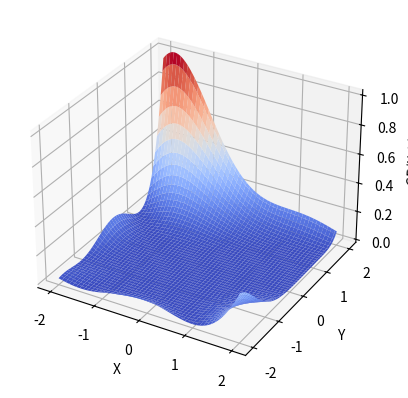

Generate this figure with matplotlib:
from mpl_toolkits.mplot3d import Axes3D
import matplotlib.pyplot as plt
from matplotlib import cm
import numpy as np
from numpy import power, sin, floor

class FuncTest:
    def __init__(self, f, low, high, f_min_D, dims):
        self.f = f
        self.low = low
        self.high = high
        self.f_min_D = f_min_D
        self.dims = dims

    def min(self, D):
        return self.f_min_D(D)

    def __str__(self):
        return "Fonctor for {}:\n- Available dimensions:{}\n- Bounds: [{}, {}]\n".format(self.f.__name__, self.dims, self.low, self.high)

def Michalewicz(X):
    res = 0
    for i, x in enumerate(X):
        res += sin(x) * power(sin((i + 1) * x * x / np.pi), 20)
    return res

# f([0, 0, 0]) = 0
def DeJongF1(X):
    return np.dot(X, X)

# D = 2
# f([1, 1]) = 0
def DeJongF2(X):
    return 100 * (X[0] * X[0] - X[1]) ** 2 + (1 - X[0]) ** 2

def DeJongF3(X):
    res = 0
    for x in X:
        res += floor(x)
    return res

# D = 2
#f([0, -1]) = 3
def GP(X):
    f1 = (1 + power(X[0] + X[1] + 1, 2) * (19 - 14 * X[0] + 3 * X[0] * X[0] - 14 * X[1] + 6 * X[0] * X[1] + 3 * X[1] * X[1]))
    f2 = (30 + power(2 * X[0] - 3 * X[1], 2) * (18 - 32 * X[0] + 12 * X[0] * X[0] + 48 * X[1] - 36 * X[0] * X[1] + 27 * X[1] * X[1]))
    return f1 * f2

def Rosenbrock(X):
    res = 0
    for i in range(len(X) - 1):
        x = X[i]
        xp = X[i + 1]
        res += 100 * power(x * x - xp, 2) + (x - 1) ** 2
    return res

def Zakharov(X):
    tmp = np.dot(np.arange(1, X.shape[0] + 1), X) * 0.5
    res = np.dot(X, X) + tmp ** 2 + tmp ** 4
    return res

def Schwefel1(X):
    return -np.sum(X * np.sin(np.sqrt(np.abs(X))))

def plot3D(f, low_pos, high_pos, px=None, py=None, pz=None):
    fig = plt.figure()
    ax = fig.add_subplot(111, projection='3d')
    x = y = np.linspace(low_pos, high_pos, 100)
    X, Y = np.meshgrid(x, y)
    zs = np.array([f(np.array([x,y])) for x,y in zip(np.ravel(X), np.ravel(Y))])
    Z = zs.reshape(X.shape)

    ax.plot_surface(X, Y, Z, cmap=cm.coolwarm)

    ax.set_xlabel('X')
    ax.set_ylabel('Y')
    ax.set_zlabel("{}(X, Y)".format(f.__name__))

    plt.show()

def MichalewiczMin(D):
    if D == 1:
        return -0.801303411
    elif D == 2:
        return -1.8013034101
    elif D == 3:
        return -2.7603946800
    elif D == 4:
        return -3.6988570985
    elif D == 5:
        return -4.6876581791
    elif D == 6:
        return -5.6876582
    elif D == 7:
        return -6.6808853
    elif D == 8:
        return -7.6637574
    elif D == 9:
        return -8.6601517
    elif D == 10:
        return -9.6601517156

def dim_gen(x):
    if x is None:
        return np.arange(2, 11)
    else:
        return x

funs = [Michalewicz, DeJongF1, DeJongF2, DeJongF3, GP, Rosenbrock, Zakharov, Schwefel1]
funs_min = [MichalewiczMin, lambda D: 0, lambda D: 0, lambda D: -6 * D, lambda D: 3, lambda D: 0, lambda D: 0, lambda D: -D * 417.9829]
bounds = [(0, np.pi), (-5.12, 5.12), (-2.048, 2.048), (-5.12, 5.12), (-2, 2), (-2.048, 2.048), (-5, 10), (-500, 500)]
dims = [None, None, [2], None, [2], None, None, None]
test_functions = {}
def gen_test_functions():
    for f, f_min, bound, dim in zip(funs, funs_min, bounds, dims):
        ftst = FuncTest(f, bound[0], bound[1], f_min, dim_gen(dim))
        test_functions[f.__name__] = ftst
        #print(ftst)


def fun_plot():
    for f, bound in zip(funs, bounds):
        plot3D(f, bound[0], bound[1])
#print(Zakharov(np.array([421, 421, 421])))

if __name__ == '__main__':
    #fun_plot()
    #fun()
    plot3D(GP, -2, 2)
